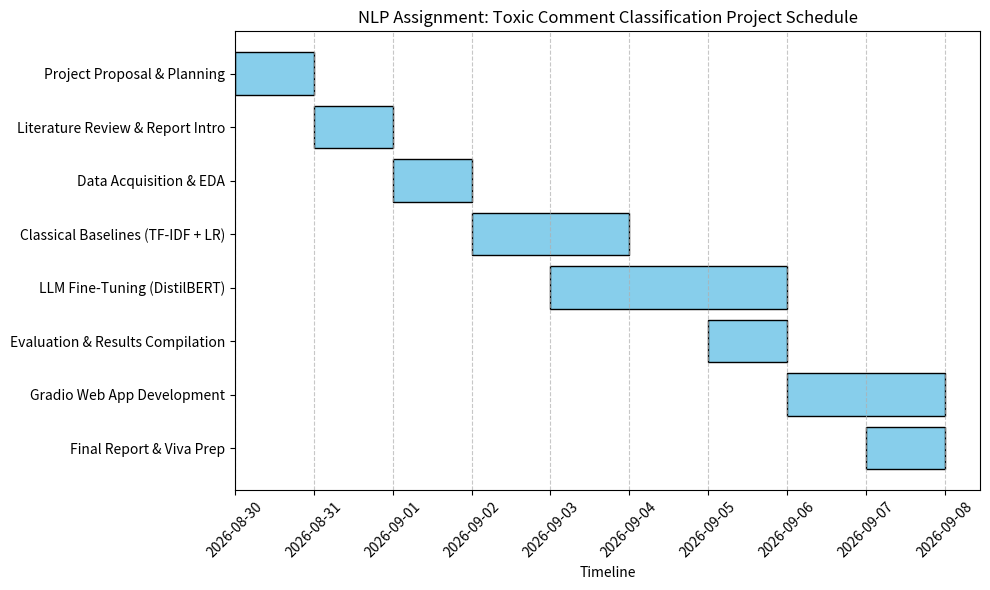

The matplotlib source for this figure:
import matplotlib.pyplot as plt
import matplotlib.dates as mdates
import pandas as pd
from datetime import datetime, timedelta

def create_gantt_chart(output_path="gantt_chart.png"):
    start_date = datetime(2026, 8, 30)
    
    tasks = [
        {"Task": "Project Proposal & Planning", "Start": 0, "Duration": 1},
        {"Task": "Literature Review & Report Intro", "Start": 1, "Duration": 1},
        {"Task": "Data Acquisition & EDA", "Start": 2, "Duration": 1},
        {"Task": "Classical Baselines (TF-IDF + LR)", "Start": 3, "Duration": 2},
        {"Task": "LLM Fine-Tuning (DistilBERT)", "Start": 4, "Duration": 3},
        {"Task": "Evaluation & Results Compilation", "Start": 6, "Duration": 1},
        {"Task": "Gradio Web App Development", "Start": 7, "Duration": 2},
        {"Task": "Final Report & Viva Prep", "Start": 8, "Duration": 1}
    ]

    # Convert to DataFrame
    df = pd.DataFrame(tasks)
    
    # Calculate absolute dates
    df['Start_Date'] = df['Start'].apply(lambda x: start_date + timedelta(days=x))
    df['End_Date'] = df.apply(lambda row: row['Start_Date'] + timedelta(days=row['Duration']), axis=1)

    # Plot setup
    fig, ax = plt.subplots(figsize=(10, 6))

    # Create bars
    for i, task in enumerate(df.itertuples()):
        ax.barh(task.Task, task.Duration, left=task.Start_Date, color='skyblue', edgecolor='black')

    # Formatting
    ax.set_xlabel('Timeline')
    ax.set_title('NLP Assignment: Toxic Comment Classification Project Schedule')
    
    # Format x-axis to show dates nicely
    ax.xaxis.set_major_locator(mdates.DayLocator(interval=1))
    ax.xaxis.set_major_formatter(mdates.DateFormatter("%Y-%m-%d"))
    plt.xticks(rotation=45)
    
    # Invert y-axis so the first task is at the top
    ax.invert_yaxis()
    
    # Add gridlines
    ax.grid(axis='x', linestyle='--', alpha=0.7)
    
    plt.tight_layout()
    plt.savefig(output_path, dpi=300)
    print(f"Gantt chart successfully saved to {output_path}")

if __name__ == "__main__":
    create_gantt_chart()
